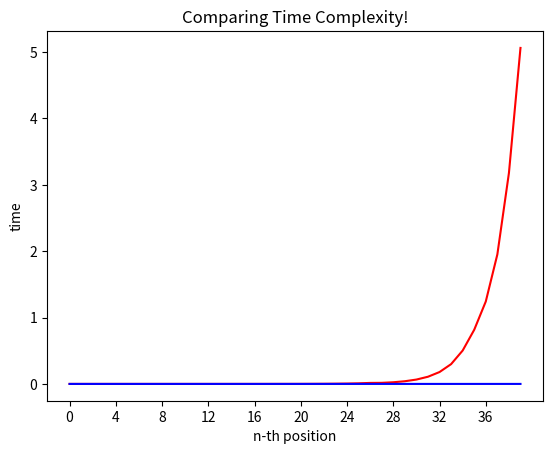

Write the Python code that produced this figure.
import time
import math
import matplotlib.pyplot as plt
import numpy as np

def fibonacci_1(n):
    if n <= 0:
        print("Invalid input!")
    elif n <= 2:
        return n-1
    else:
        return fibonacci_1(n-1)+fibonacci_1(n-2)

def fibonacci_2(n):
    fibonacci_array = [0,1]
    if n < 0:
        print("Invalid input!")
    elif n <= 2:
        return fibonacci_array[n-1]
    else:
        for i in range(2,n):
            fibonacci_array.append(fibonacci_array[i-1] + fibonacci_array[i-2])
        return fibonacci_array[-1]

# change the value of n for your own experimentation
n = 40

x = [i for i in range(n)]
y = [0 for i in range(n)]
z = [0 for i in range(n)]

for i in range(n - 1):
    start = time.time()
    fibonacci_1(x[i + 1])
    y[i + 1] = time.time() - start
    start = time.time()
    fibonacci_2(x[i + 1])
    z[i + 1] = time.time() - start

x_interval = math.ceil(n / 10)
plt.plot(x, y, 'r')
plt.plot(x, z, 'b')
plt.xticks(np.arange(min(x), max(x) + 1, x_interval))
plt.xlabel('n-th position')
plt.ylabel('time')

plt.title('Comparing Time Complexity!')
plt.show()